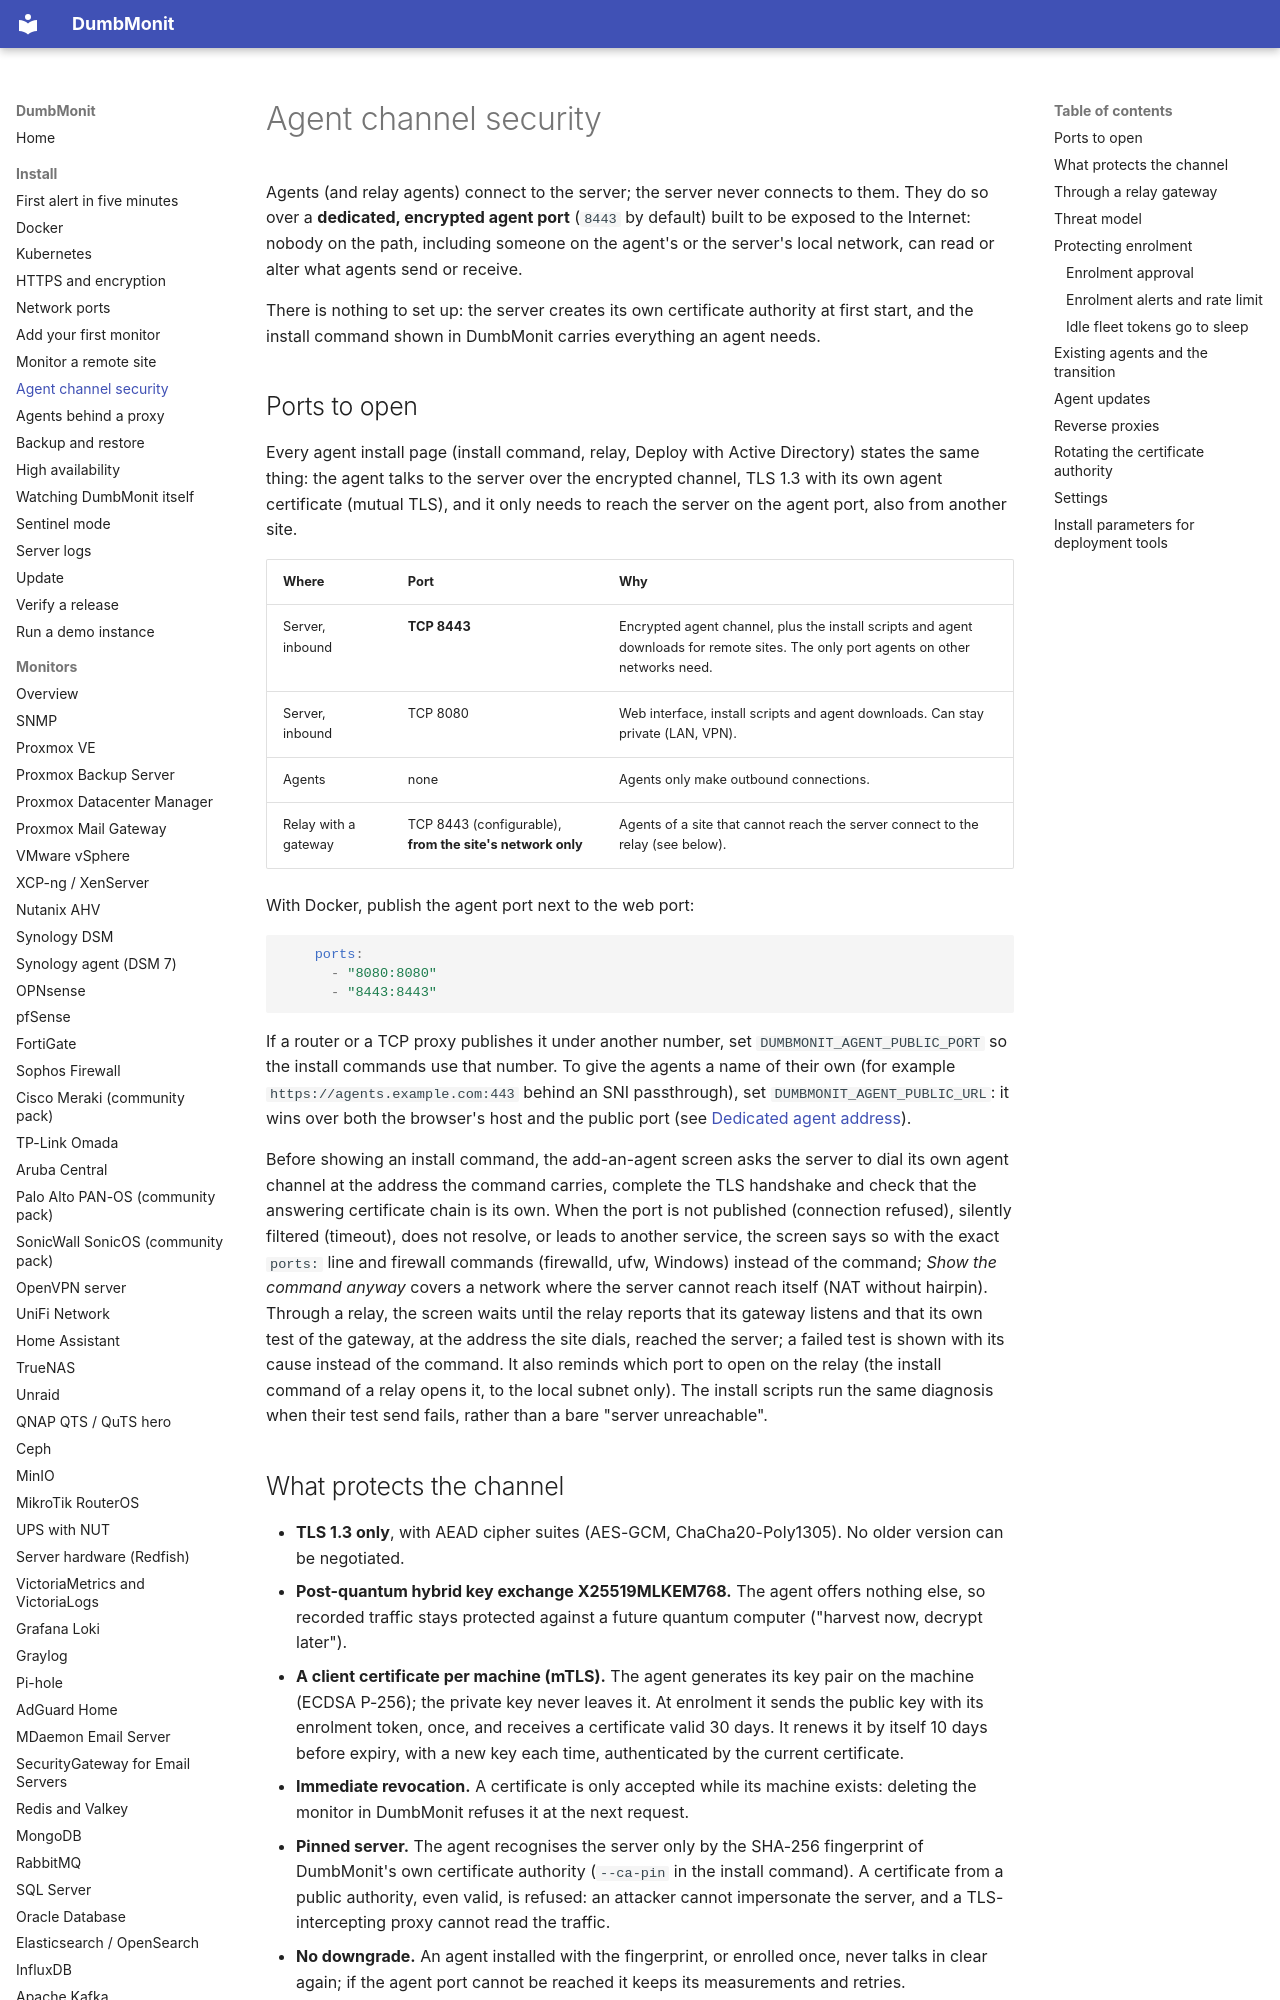

repository: Deni7/dumbmonit · page: install/agent-security/index.html · generator: mkdocs

# Agent channel security

Agents (and relay agents) connect to the server; the server never connects to
them. They do so over a **dedicated, encrypted agent port**
(`8443` by default) built to be exposed to the Internet: nobody on the path,
including someone on the agent's or the server's local network, can read or
alter what agents send or receive.

There is nothing to set up: the server creates its own certificate authority at
first start, and the install command shown in DumbMonit carries everything an
agent needs.

## Ports to open

Every agent install page (install command, relay, Deploy with Active
Directory) states the same thing: the agent talks to the server over the
encrypted channel, TLS 1.3 with its own agent certificate (mutual TLS), and it
only needs to reach the server on the agent port, also from another site.

| Where | Port | Why |
|-------|------|-----|
| Server, inbound | **TCP 8443** | Encrypted agent channel, plus the install scripts and agent downloads for remote sites. The only port agents on other networks need. |
| Server, inbound | TCP 8080 | Web interface, install scripts and agent downloads. Can stay private (LAN, VPN). |
| Agents | none | Agents only make outbound connections. |
| Relay with a gateway | TCP 8443 (configurable), **from the site's network only** | Agents of a site that cannot reach the server connect to the relay (see below). |

With Docker, publish the agent port next to the web port:

```yaml
    ports:
      - "8080:8080"
      - "8443:8443"
```

If a router or a TCP proxy publishes it under another number, set
`DUMBMONIT_AGENT_PUBLIC_PORT` so the install commands use that number. To give
the agents a name of their own (for example `https://agents.example.com:443`
behind an SNI passthrough), set `DUMBMONIT_AGENT_PUBLIC_URL`: it wins over both
the browser's host and the public port (see
[Dedicated agent address](../reference/configuration.md#dedicated-agent-address)).

Before showing an install command, the add-an-agent screen asks the server to
dial its own agent channel at the address the command carries, complete the
TLS handshake and check that the answering certificate chain is its own. When
the port is not published (connection refused), silently filtered (timeout),
does not resolve, or leads to another service, the screen says so with the
exact `ports:` line and firewall commands (firewalld, ufw, Windows) instead of
the command; *Show the command anyway* covers a network where the server cannot
reach itself (NAT without hairpin). Through a relay, the screen waits until the
relay reports that its gateway listens and that its own test of the gateway, at
the address the site dials, reached the server; a failed test is shown with its
cause instead of the command. It also reminds which port to open on the relay
(the install command of a relay opens it, to the local subnet only). The install scripts run the same diagnosis when their test send fails,
rather than a bare "server unreachable".
